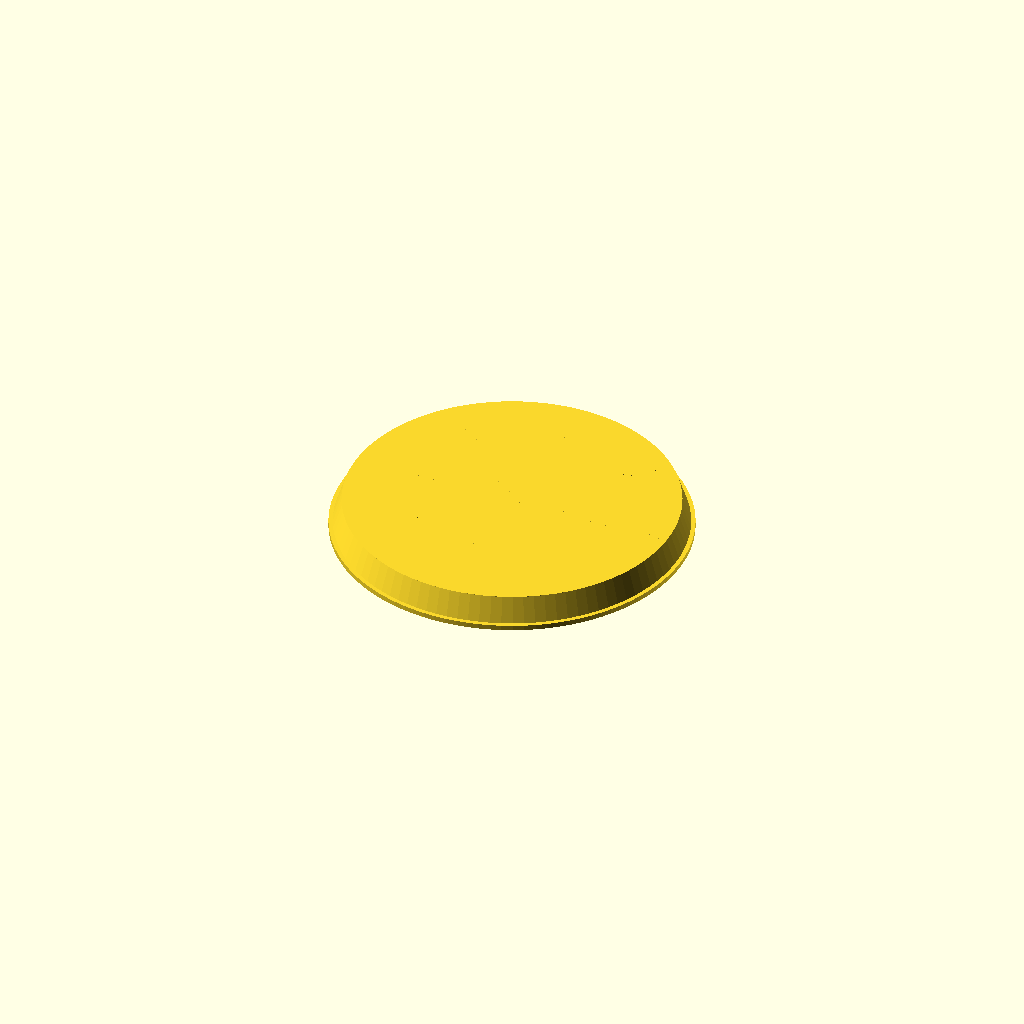
Cell 1: rendered with the file's own defaults.
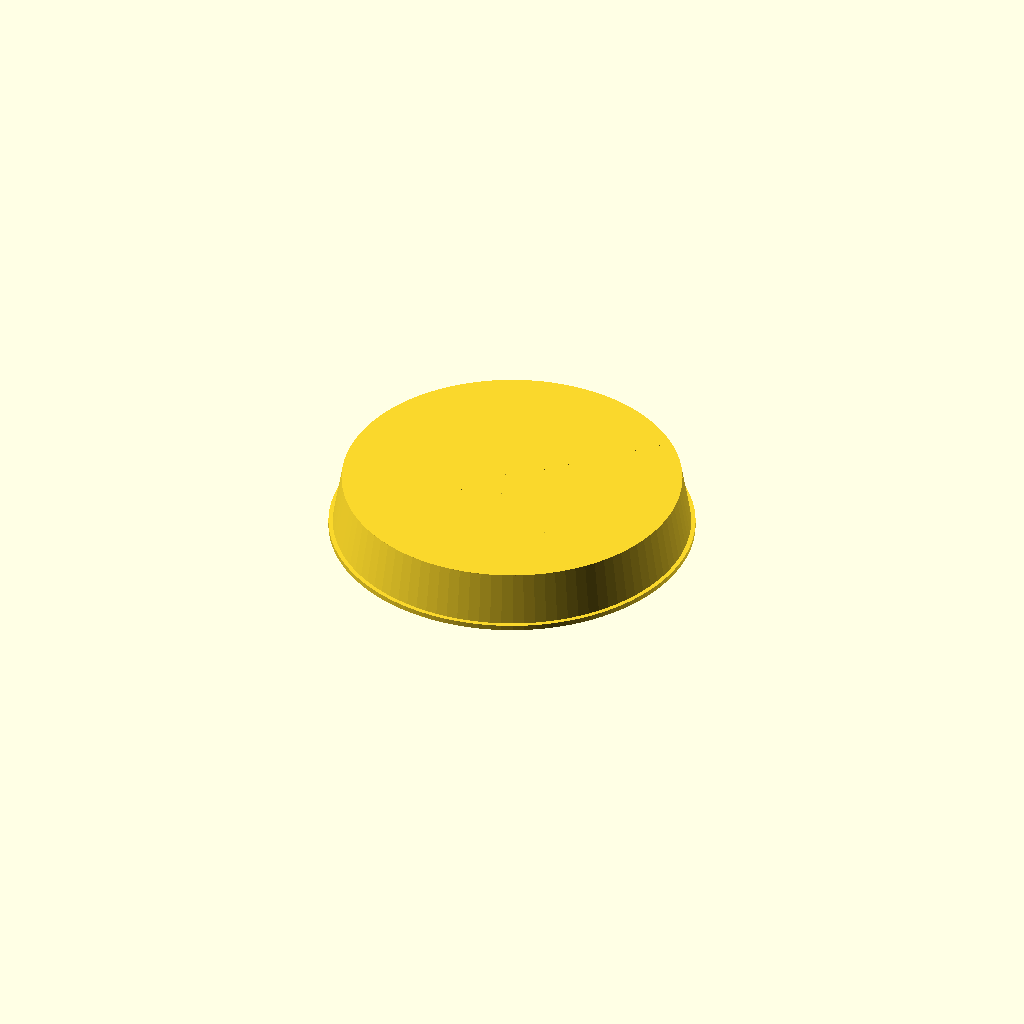
Cell 2: the same model with edge_height = 30.
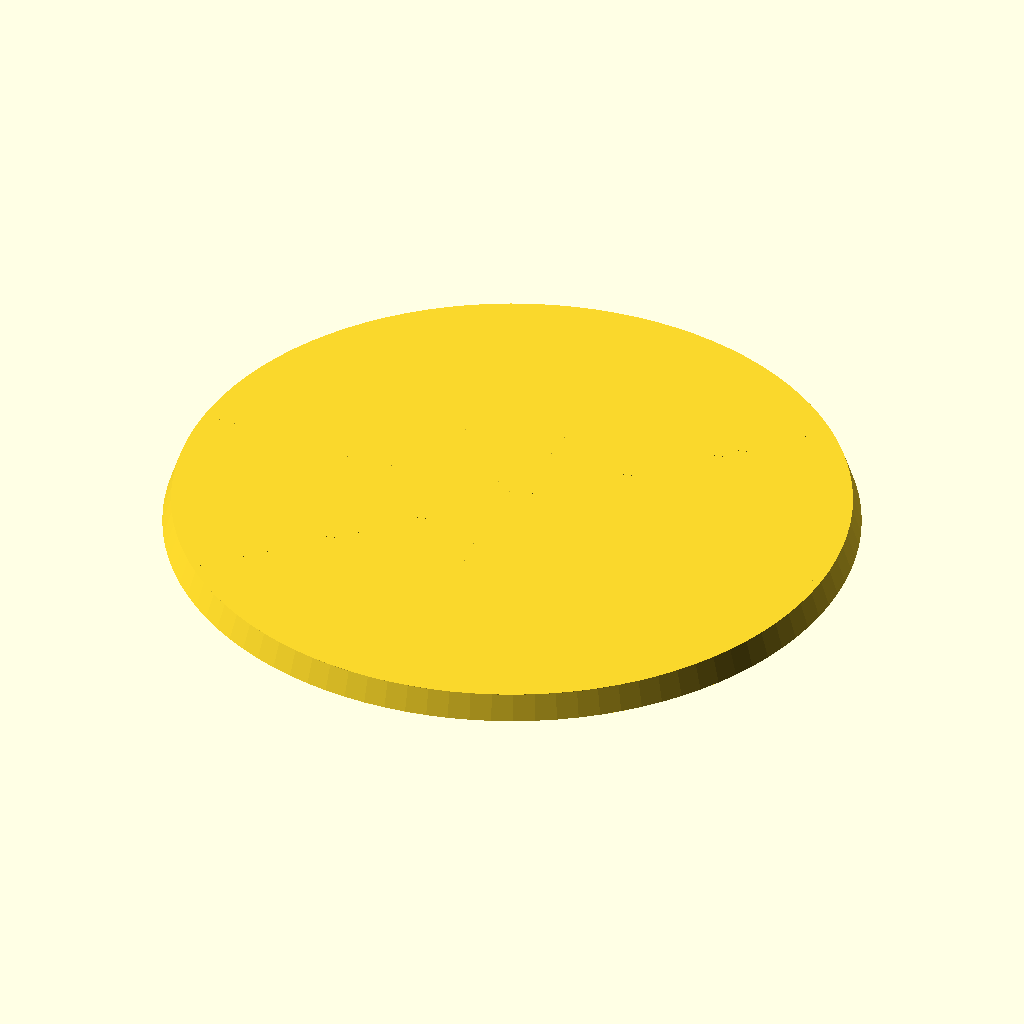
Cell 3: support_diameter = 390 (everything else at default).
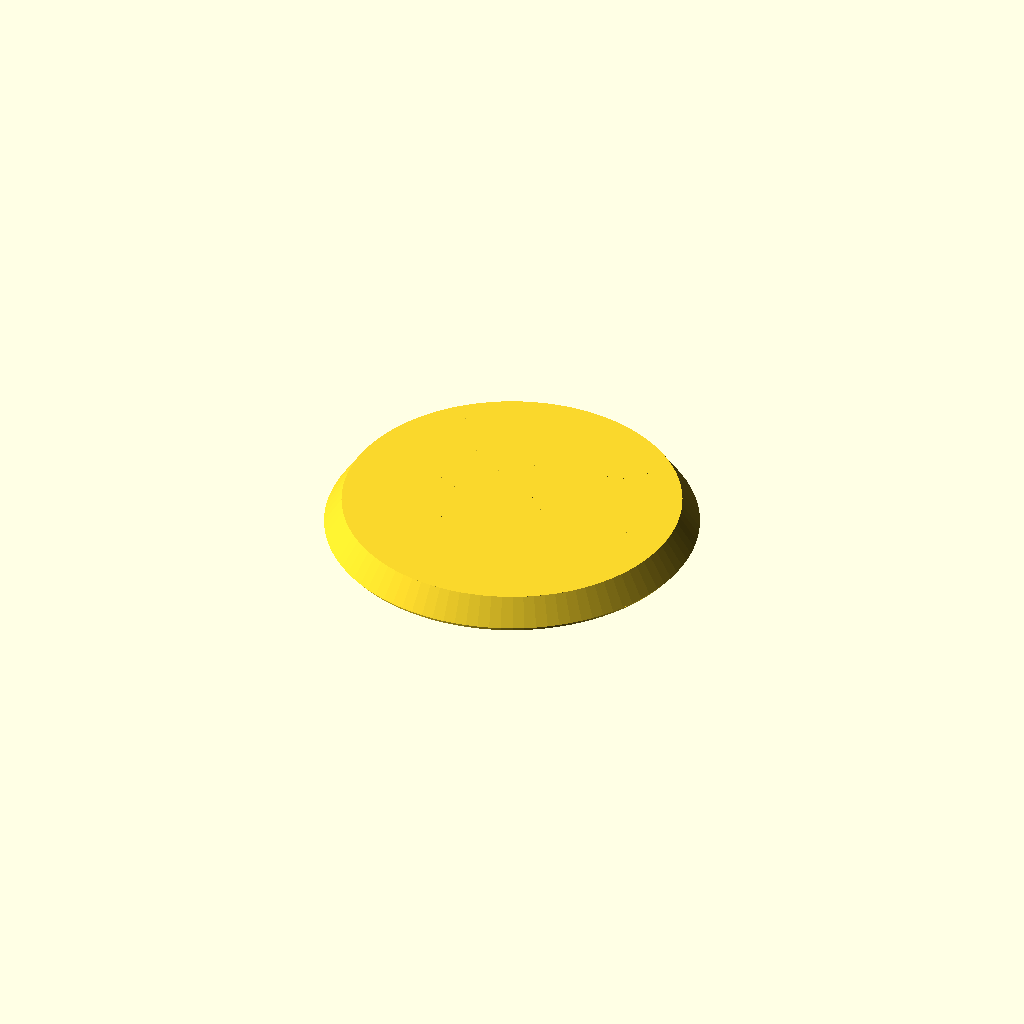
Cell 4: wall_thickness = 10 (everything else at default).
One fixed orthographic camera (rotation 55°, 0°, 25°; colour scheme Cornfield) for every cell.
Source of the model, 3d-models/euler-disk-mirror-support/mirror-support.scad:
// Euler's Disk Mirror Support Inlay
// 3D-druckbare Stütze für konkaven Grafenspiegel
// 
// Dieser Support stabilisiert einen konkaven 20cm Spiegel von unten
// und gibt ihm eine ebene Standfläche

// ===== PARAMETER =====
// Alle Maße in mm

// Spiegel-Spezifikationen
mirror_diameter = 200;        // Durchmesser des Spiegels: 20 cm
edge_height = 15;             // Höhe am Rand: 1.5 cm vom Boden
center_height = 0;            // Höhe in der Mitte (Referenzpunkt)

// Support-Spezifikationen
support_diameter = 195;       // Etwas kleiner als Spiegel für gute Passung
support_thickness = 3;        // Dicke des Support-Materials
wall_thickness = 5;           // Dicke der Außenwand
base_diameter = 210;          // Durchmesser der Basis (größer für Stabilität)
base_thickness = 3;           // Dicke der Basis

// Konkave Kurve - Annahme: leicht sphärische Konkavität
// Wenn der Rand 15mm höher ist als die Mitte, berechnen wir einen Radius
// Für eine flache Konkavität nehmen wir einen großen Radius
concave_radius = 3000;        // Großer Radius für sanfte Kurve

// Qualitätseinstellungen
$fn = 100;                    // Anzahl der Fragmente für glatte Kurven

// ===== HAUPTMODELL =====

module concave_support() {
    difference() {
        // Basis mit Außenwand
        union() {
            // Flache kreisförmige Basis
            cylinder(h = base_thickness, r = base_diameter/2);
            
            // Außenwand für zusätzliche Stabilität
            translate([0, 0, base_thickness])
            cylinder(h = edge_height, r = support_diameter/2 + wall_thickness, r2 = support_diameter/2);
        }
        
        // Entferne das Innere, aber lasse eine konkave Oberfläche
        translate([0, 0, base_thickness - 0.1])
        cylinder(h = edge_height + 1, r = support_diameter/2 - wall_thickness);
    }
    
    // Konkave Stützfläche - invertierte Sphäre die zur Spiegelform passt
    translate([0, 0, base_thickness]) {
        difference() {
            // Füllzylinder bis zur Randhöhe
            cylinder(h = edge_height, r = support_diameter/2);
            
            // Konkave Aussparung (Sphäre von oben)
            translate([0, 0, edge_height + concave_radius])
            sphere(r = concave_radius);
        }
    }
    
    // Verstärkungsrippen für zusätzliche Stabilität
    for (angle = [0:45:315]) {
        rotate([0, 0, angle])
        translate([0, -wall_thickness/4, base_thickness])
        cube([support_diameter/2 - wall_thickness, wall_thickness/2, edge_height]);
    }
}

// ===== ALTERNATIVE: VEREINFACHTE VERSION =====
// Kommentieren Sie das obige Modell aus und verwenden Sie dieses für eine einfachere Version

module simple_concave_support() {
    difference() {
        union() {
            // Basis
            cylinder(h = base_thickness, r = base_diameter/2);
            
            // Hauptkörper - konischer Übergang
            translate([0, 0, base_thickness])
            cylinder(h = edge_height, r1 = support_diameter/2, r2 = support_diameter/2 - 5);
        }
        
        // Innere konkave Form
        translate([0, 0, base_thickness + edge_height + concave_radius])
        sphere(r = concave_radius);
        
        // Leichtere Konstruktion - Aussparungen im Boden
        for (angle = [0:60:300]) {
            rotate([0, 0, angle])
            translate([support_diameter/3, 0, -0.5])
            cylinder(h = base_thickness + 1, r = 15);
        }
    }
}

// ===== RENDERING =====
// Wählen Sie welches Modell gerendert werden soll

concave_support();  // Haupt-Version mit Rippen
//simple_concave_support();  // Vereinfachte Version

// ===== HINWEISE FÜR DEN DRUCK =====
// 1. Material: PLA oder PETG empfohlen
// 2. Schichthöhe: 0.2mm für gute Balance zwischen Qualität und Geschwindigkeit
// 3. Infill: 20-30% für ausreichende Stabilität
// 4. Supports: Wahrscheinlich nicht nötig bei diesem Design
// 5. Bett-Haftung: Brim empfohlen für große Grundfläche
// 6. Orientierung: Mit der Basis auf dem Druckbett (wie modelliert)
Parameter table extracted from the source (name, type, default, range or options):
mirror_diameter: number, default 200
edge_height: number, default 15
center_height: number, default 0
support_diameter: number, default 195
support_thickness: number, default 3
wall_thickness: number, default 5
base_diameter: number, default 210
base_thickness: number, default 3
concave_radius: number, default 3000
